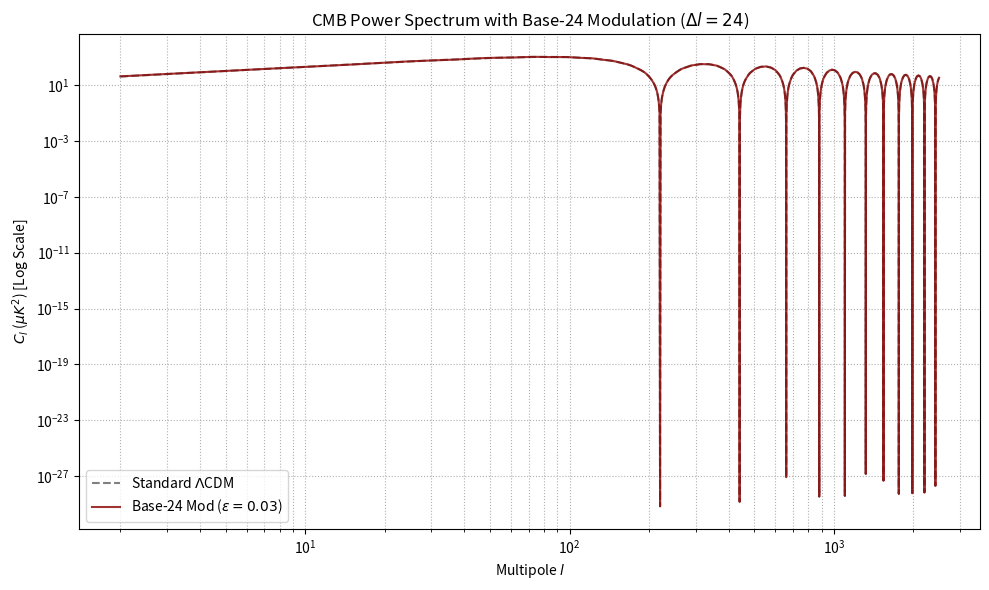

Recreate this plot in Python.
import numpy as np
import matplotlib.pyplot as plt

# Approximate acoustic peaks
def cl_standard(l):
    """
    Simplified function approximating the Lambda-CDM CMB angular power spectrum
    (C_l^{\Lambda CDM} baseline).
    """
    # This serves as the C_l^{\Lambda CDM} baseline
    return 1e5 * (1/l) * np.sin(np.pi * l / 220)**2 * (1 + 0.3 * np.exp(-(l-800)**2 / 1e5))

# Data setup
l = np.arange(2, 2500)
Cl = cl_standard(l)

# Base-24 Modulation Prediction
epsilon = 0.03  # Example amplitude (constrained by observational data <0.05)
Cl_mod = Cl * (1 + epsilon * np.cos(2 * np.pi * l / 24))

# Quantitative check for future missions (e.g., CMB-S4)
sensitivity_threshold = 0.005 # 0.5% sensitivity for CMB-S4
peak_modulation = np.max(np.abs(Cl_mod - Cl) / Cl)

if peak_modulation > sensitivity_threshold:
    print(f"Modulation peak amplitude ({epsilon:.3f}) is detectable by CMB-S4 (Max relative deviation: {peak_modulation:.3f}).")
else:
    print(f"Modulation peak amplitude ({epsilon:.3f}) is below CMB-S4 detectability threshold.")

# Plotting the result
plt.figure(figsize=(10, 6))
plt.plot(l, Cl, label=r'Standard $\Lambda$CDM', color='gray', linestyle='--')
plt.plot(l, Cl_mod, label=r'Base-24 Mod ($\epsilon=0.03$)', color='darkred', alpha=0.8)
plt.xscale('log')
plt.yscale('log')
plt.xlabel('Multipole $l$')
plt.ylabel(r'$C_l$ ($\mu K^2$) [Log Scale]')
plt.title(r'CMB Power Spectrum with Base-24 Modulation ($\Delta l=24$)')
plt.legend()
plt.grid(True, which="both", ls=":")
plt.tight_layout()
plt.show()
